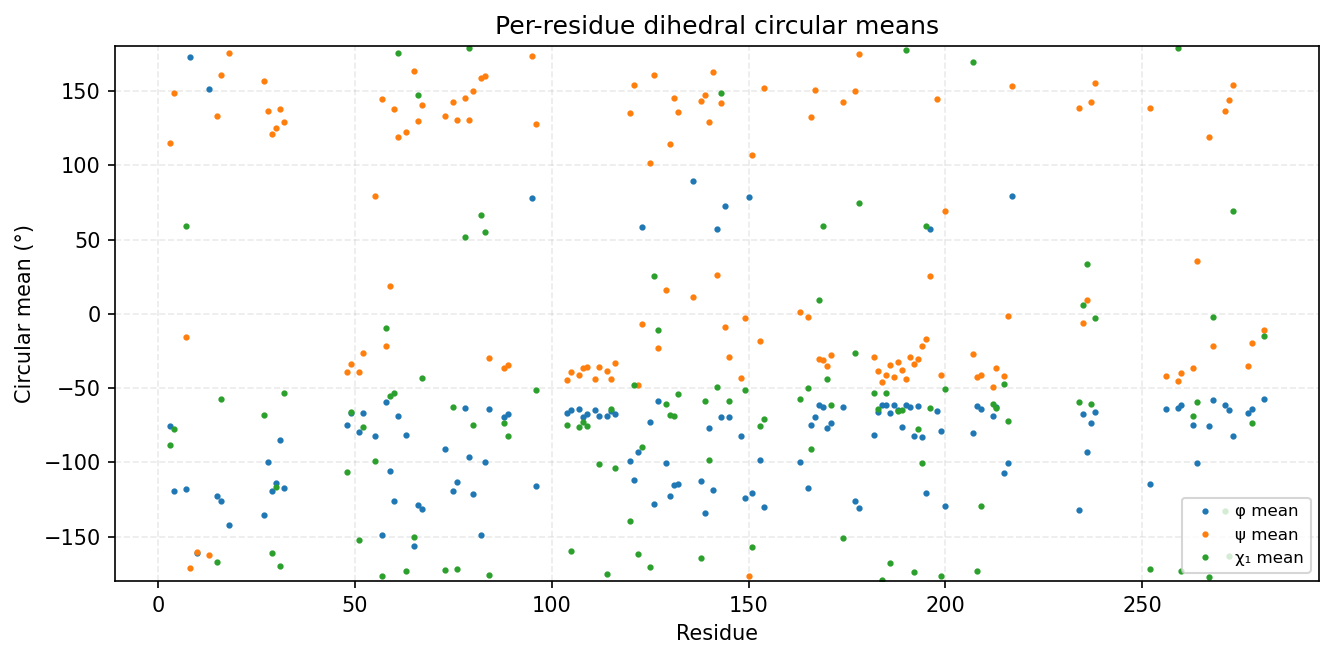

Data behind this chart, as committed beside it:
consensus_index, msa_col, resid, aa, has_chi1, phi_mean_deg, phi_std_deg, psi_mean_deg, psi_std_deg, chi1_mean_deg, chi1_std_deg
0, 2, 3, K, 1, -75.81, 48.59, 114.9, 53.82, -88.22, 84.95
1, 3, 4, V, 1, -119.5, 27.56, 148.7, 54.19, -77.47, 42.63
2, 6, 7, I, 1, -117.7, 14.15, -15.31, 13.47, 58.96, 34.33
3, 7, 8, G, 0, 173.3, 13.45, -171.3, 12.64, , 
4, 9, 10, G, 0, -160.8, 18.08, -160.4, 14.28, , 
5, 49, 13, G, 0, 151.7, 17.94, -162.1, 15.68, , 
6, 51, 15, V, 1, -123, 10.83, 133.4, 8, -167.3, 10.13
7, 52, 16, Y, 1, -125.7, 11.66, 161, 11.04, -57.49, 14.88
8, 54, 18, A, 0, -142.3, 13.32, 175.7, 12.81, , 
11, 87, 27, V, 1, -135.7, 10.31, 156.7, 10.54, -68.18, 10.93
12, 88, 28, A, 0, -100.1, 14.17, 136.5, 18.39, , 
13, 89, 29, L, 1, -119.6, 20.11, 121, 16.4, -160.8, 61.47
14, 90, 30, K, 1, -113.8, 17.22, 125.3, 13.13, -116.9, 66.28
15, 91, 31, K, 1, -84.68, 14.02, 138.1, 12.07, -169.5, 19.79
16, 92, 32, I, 1, -117.1, 14.93, 129, 15.05, -53.63, 8.875
17, 120, 48, E, 1, -75, 15.08, -39.37, 11.59, -106.3, 57.73
18, 121, 49, I, 1, -66.76, 11.2, -33.77, 9.238, -66.26, 36.03
19, 123, 51, L, 1, -79.85, 15.31, -39.23, 11.82, -152.6, 54.73
20, 124, 52, L, 1, -66.61, 11.32, -26.59, 9.915, -76.01, 39.05
21, 127, 55, L, 1, -82.63, 15.13, 79.56, 34.2, -99.06, 52.07
22, 130, 57, H, 1, -148.9, 18.05, 144.4, 7.556, -176.7, 7.949
23, 131, 58, P, 1, -59.54, 9.256, -21.65, 10.49, -9.876, 24.4
24, 132, 59, N, 1, -106.1, 11.48, 18.61, 9.46, -55.16, 7.295
25, 133, 60, I, 1, -126.2, 10.2, 137.9, 8.136, -53.07, 27.05
26, 134, 61, V, 1, -68.5, 9.778, 118.7, 11.36, 175.8, 8.687
27, 136, 63, L, 1, -81.89, 11.81, 122.6, 11.53, -173.1, 16.27
28, 138, 65, D, 1, -156.2, 9.159, 163.3, 9.917, -150.6, 19.53
29, 139, 66, V, 1, -129, 12.97, 129.5, 12.24, 147.4, 77.35
30, 140, 67, I, 1, -131.4, 12.64, 140.3, 15.95, -42.91, 56.09
31, 155, 73, L, 1, -90.8, 17.62, 133.3, 10.38, -172.8, 25.14
32, 157, 75, L, 1, -119.3, 13.3, 142.9, 11.15, -63.1, 12.7
33, 158, 76, V, 1, -113.3, 12.72, 130.3, 9.991, -171.9, 9.866
34, 160, 78, E, 1, -63.35, 8.716, 145.4, 11.34, 51.54, 61.47
35, 161, 79, F, 1, -96.39, 13.12, 130.6, 11.58, 179.2, 9.879
36, 162, 80, L, 1, -121.5, 14.5, 149.9, 22.26, -75.05, 12.74
38, 165, 82, Q, 1, -149.2, 12.97, 159, 13.82, 66.5, 83.34
39, 166, 83, D, 1, -99.52, 20.77, 159.9, 7.88, 54.91, 8.085
40, 167, 84, L, 1, -63.79, 8.005, -29.69, 8.327, -176, 9.112
41, 171, 88, M, 1, -69.53, 9.215, -36.67, 10.09, -73.71, 18.7
42, 172, 89, D, 1, -67.32, 9.746, -34.68, 10.59, -82.36, 51.12
44, 203, 95, G, 0, 77.65, 12.89, 173.5, 16.3, , 
45, 204, 96, I, 1, -115.9, 21.42, 128.1, 9.973, -51.53, 14.72
46, 212, 104, Y, 1, -66.51, 8.886, -44.55, 8.614, -75.07, 9.493
47, 213, 105, L, 1, -64.55, 8.364, -39.2, 8.165, -159.4, 36.62
48, 215, 107, Q, 1, -64.1, 9.342, -41.41, 8.542, -76.3, 9.673
49, 216, 108, L, 1, -69.84, 9.778, -36.66, 8.868, -72.77, 25.49
50, 217, 109, L, 1, -67.39, 8.748, -35.6, 8.052, -75.45, 7.803
51, 219, 111, G, 0, -64.72, 9.791, -44.13, 10.29, , 
52, 220, 112, L, 1, -68.72, 8.937, -35.64, 8.721, -100.8, 47.72
53, 222, 114, F, 1, -68.58, 9.748, -38.66, 9.78, -175.1, 13.01
54, 223, 115, C, 1, -65.31, 9.378, -44.16, 8.749, -63.97, 9.619
55, 224, 116, H, 1, -67.63, 10.27, -33.47, 10.54, -103.9, 58.14
56, 232, 120, V, 1, -99.25, 20.25, 135.5, 16.27, -139.6, 59.92
57, 233, 121, L, 1, -111.8, 20.31, 154.3, 11.07, -47.98, 65.91
58, 234, 122, H, 1, -92.88, 13.01, -48.21, 8.753, -162.1, 7.955
59, 235, 123, R, 1, 58.64, 7.918, -6.837, 14.39, -89.98, 84.82
60, 237, 125, L, 1, -72.67, 9.346, 101.6, 26.04, -170.2, 20.91
61, 238, 126, K, 1, -128.4, 31.78, 161.1, 7.236, 25.69, 67.65
62, 239, 127, P, 1, -58.91, 9.655, -22.93, 12.11, -11.11, 25.47
63, 241, 129, N, 1, -100.4, 10.92, 16.2, 11.26, -60.48, 8.339
... 74 more rows
